Run: headless pygame with SDL's dummy video driver; simulated clock (each Clock.tick advances the game by its frame time, no real sleeping); random seed 0; keys injected as events and as key.get_pressed() state; mouse plan: one left click at the window centre at the start of phase 2, then a move to the lower-right quarter at the start of phase 3.
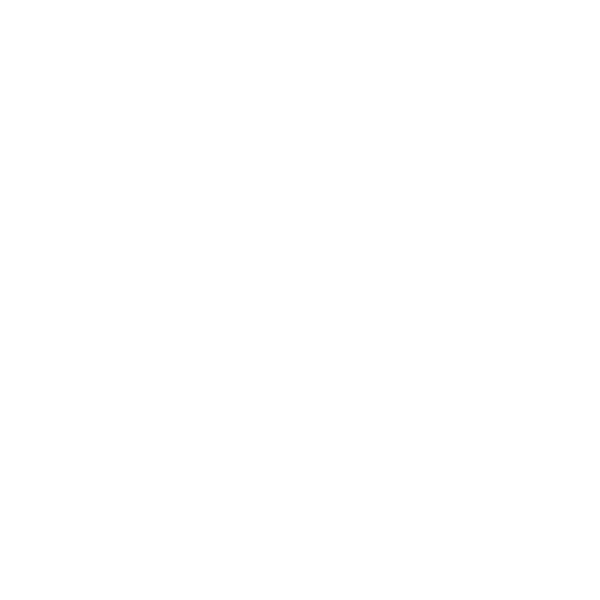
Frame 1 of 4 · flips 1–60 · no input
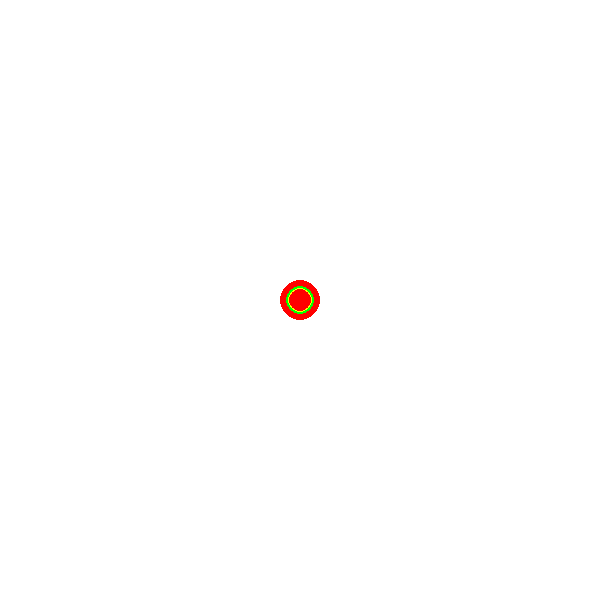
Frame 2 of 4 · flips 61–180 · clicked the window centre · tapped SPACE, RETURN · held RIGHT (→), D
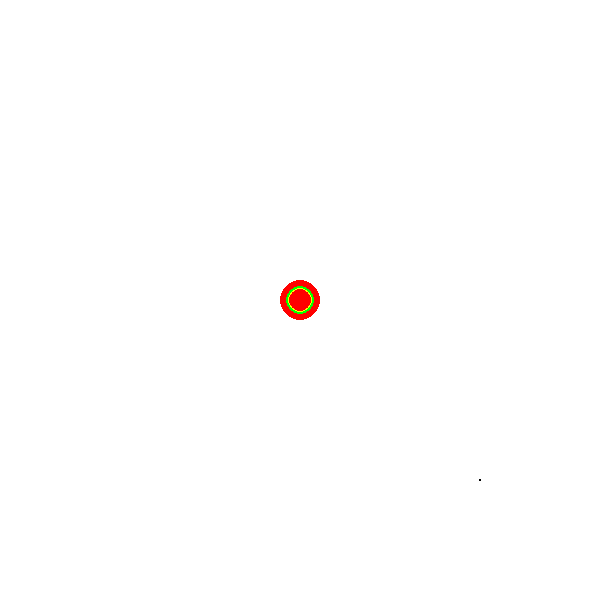
Frame 3 of 4 · flips 181–300 · moved the mouse to the lower-right quarter · held DOWN (↓), S
Frame 4 of 4 · flips 301–420 · held LEFT (←), A, UP (↑), W · screen unchanged from frame 3, image omitted

The pygame program that drew these frames:

import pygame
pygame.init()
screen=pygame.display.set_mode((600,600))

class circle:
    def __init__(self,colour,position,radius):
        self.colour=colour
        self.position=position
        self.radius=radius
        self.screen=screen
    def display(self):
        pygame.draw.circle(self.screen,self.colour,self.position,self.radius)
    def grow(self):
        self.radius+=10
        pygame.draw.circle(self.screen,self.colour,self.position,self.radius)


c1=circle("red",(300,300),10)
c2=circle("green",(300,300),4)
c3=circle("yellow",(300,300),2)
c4=circle("red",(300,300),1)




screen.fill("White")
while True:
    for event in pygame.event.get():
        if event.type==pygame.QUIT:
            exit()
        if event.type==pygame.MOUSEBUTTONDOWN:
            c1.display()
            c2.display()
            c3.display()
            c4.display()
        elif event.type==pygame.MOUSEBUTTONUP:
            c1.grow()
            c2.grow()
            c3.grow()
            c4.grow()
        elif event.type==pygame.MOUSEMOTION:
            pos=pygame.mouse.get_pos()
            c5=circle("black",pos,1)
            c5.display()
    

    pygame.display.update()
